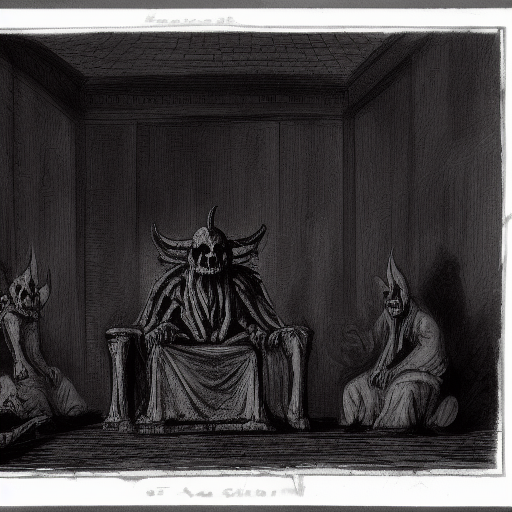
Generation parameters embedded in this image by AUTOMATIC1111 Stable Diffusion web UI or a fork of it (Forge, ...) (PNG 'parameters' text chunk):
a throne in a dark room with a demon crowd
Steps: 20, Sampler: Euler a, CFG scale: 7, Seed: 2840742442, Size: 512x512, Model hash: 81761151